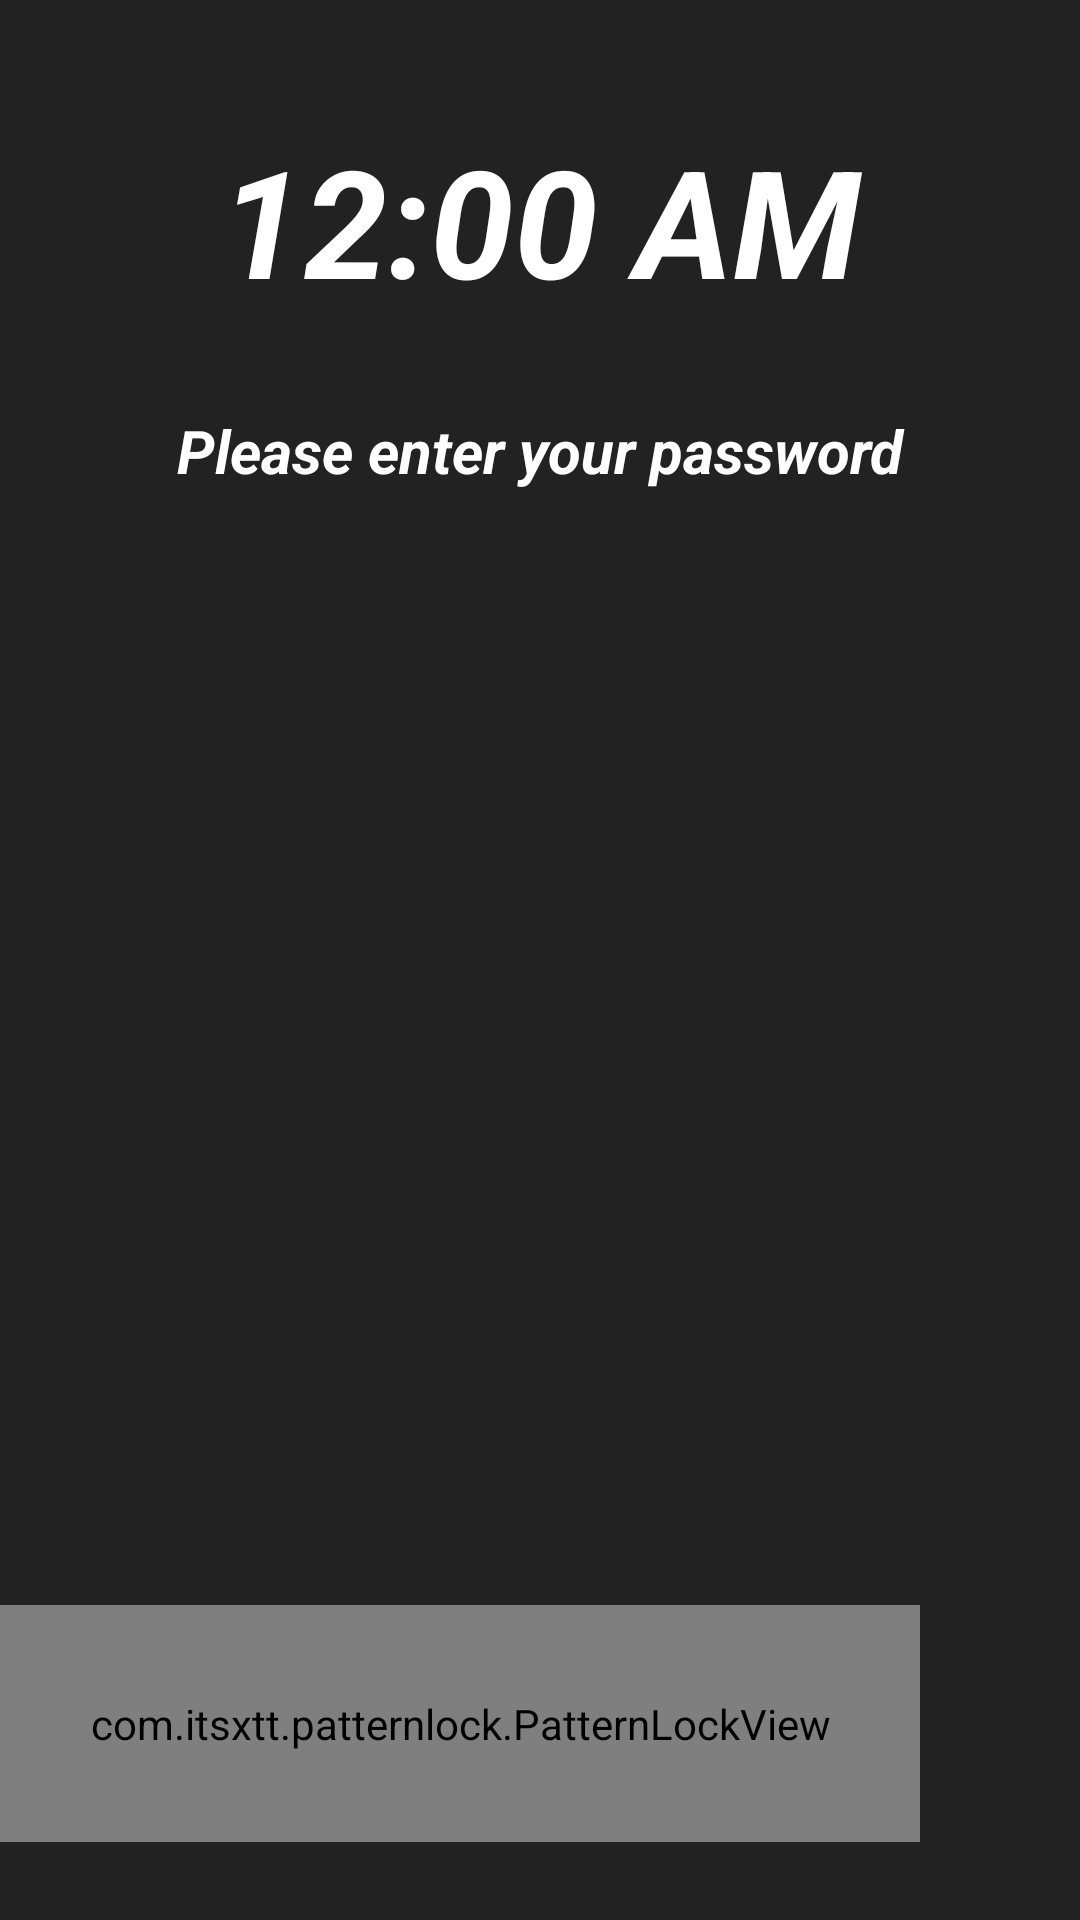

Write the Android layout XML for this screen, with the resource values it uses.
<!-- AndroidManifest.xml: application theme Theme.SmartShop -->
<!-- res/layout/activity_pattern_lock.xml -->
<?xml version="1.0" encoding="utf-8"?>
<FrameLayout xmlns:android="http://schemas.android.com/apk/res/android"
    xmlns:app="http://schemas.android.com/apk/res-auto"
    xmlns:tools="http://schemas.android.com/tools"
    android:layout_width="match_parent"
    android:layout_height="match_parent"
    android:background="#222222"
    tools:context=".activity.PatternLockActivity">
<LinearLayout
    android:layout_width="match_parent"
    android:layout_height="match_parent"
    android:orientation="vertical"
    tools:ignore="MissingClass">
    <TextClock
        android:layout_width="match_parent"
        android:layout_height="wrap_content"
        android:textSize="50sp"
        android:layout_marginTop="40dp"
        android:gravity="center"
        android:textColor="@color/white"
        android:textStyle="bold|italic"/>
    <TextView
        android:layout_width="match_parent"
        android:layout_height="wrap_content"
        android:layout_marginTop="30dp"
        android:textStyle="bold|italic"
        android:text="Please enter your password"
        android:textAlignment="center"
        android:textSize="20sp"
        android:textColor="@color/white"/>
    <TextView
        android:layout_width="match_parent"
        android:layout_height="0dp"
        android:layout_weight="1"/>
    <com.itsxtt.patternlock.PatternLockView
        android:id="@+id/pattern_lock_view"
        android:layout_width="wrap_content"
        android:layout_height="wrap_content"
        app:plv_columnCount="3"
        app:plv_regularDotRadiusRatio="0.1"
        app:plv_selectedDotRadiusRatio="0.2"
        app:plv_errorDotRadiusRatio="0.2"
        android:layout_marginBottom="26dp"
        android:padding="30dp"
        app:plv_rowCount="3" />
</LinearLayout>
</FrameLayout>
<!-- resources referenced by this layout -->
<resources>
  <color name="white">#FFFFFFFF</color>
  <style name="Theme.SmartShop" parent="Theme.MaterialComponents.Light.NoActionBar">
          
          <item name="colorPrimary">@color/colorPrimaryDark</item>
          <item name="colorPrimaryVariant">@color/colorAccent</item>
          <item name="colorOnPrimary">@color/white</item>
          
          <item name="colorSecondary">@color/teal_200</item>
          <item name="colorSecondaryVariant">@color/teal_700</item>
          <item name="colorOnSecondary">@color/black</item>
          
          <item name="android:textColor">@color/black</item>
          <item name="android:statusBarColor">?attr/colorPrimaryVariant</item>
          
          <item name="background">@color/white</item>
          <item name="tint">@color/black</item>
      </style>
  <color name="colorPrimaryDark">#FF6200EE</color>
  <color name="colorAccent">#FF3700B3</color>
  <color name="teal_200">#FF03DAC5</color>
  <color name="teal_700">#FF018786</color>
  <color name="black">#FF000000</color>
</resources>
